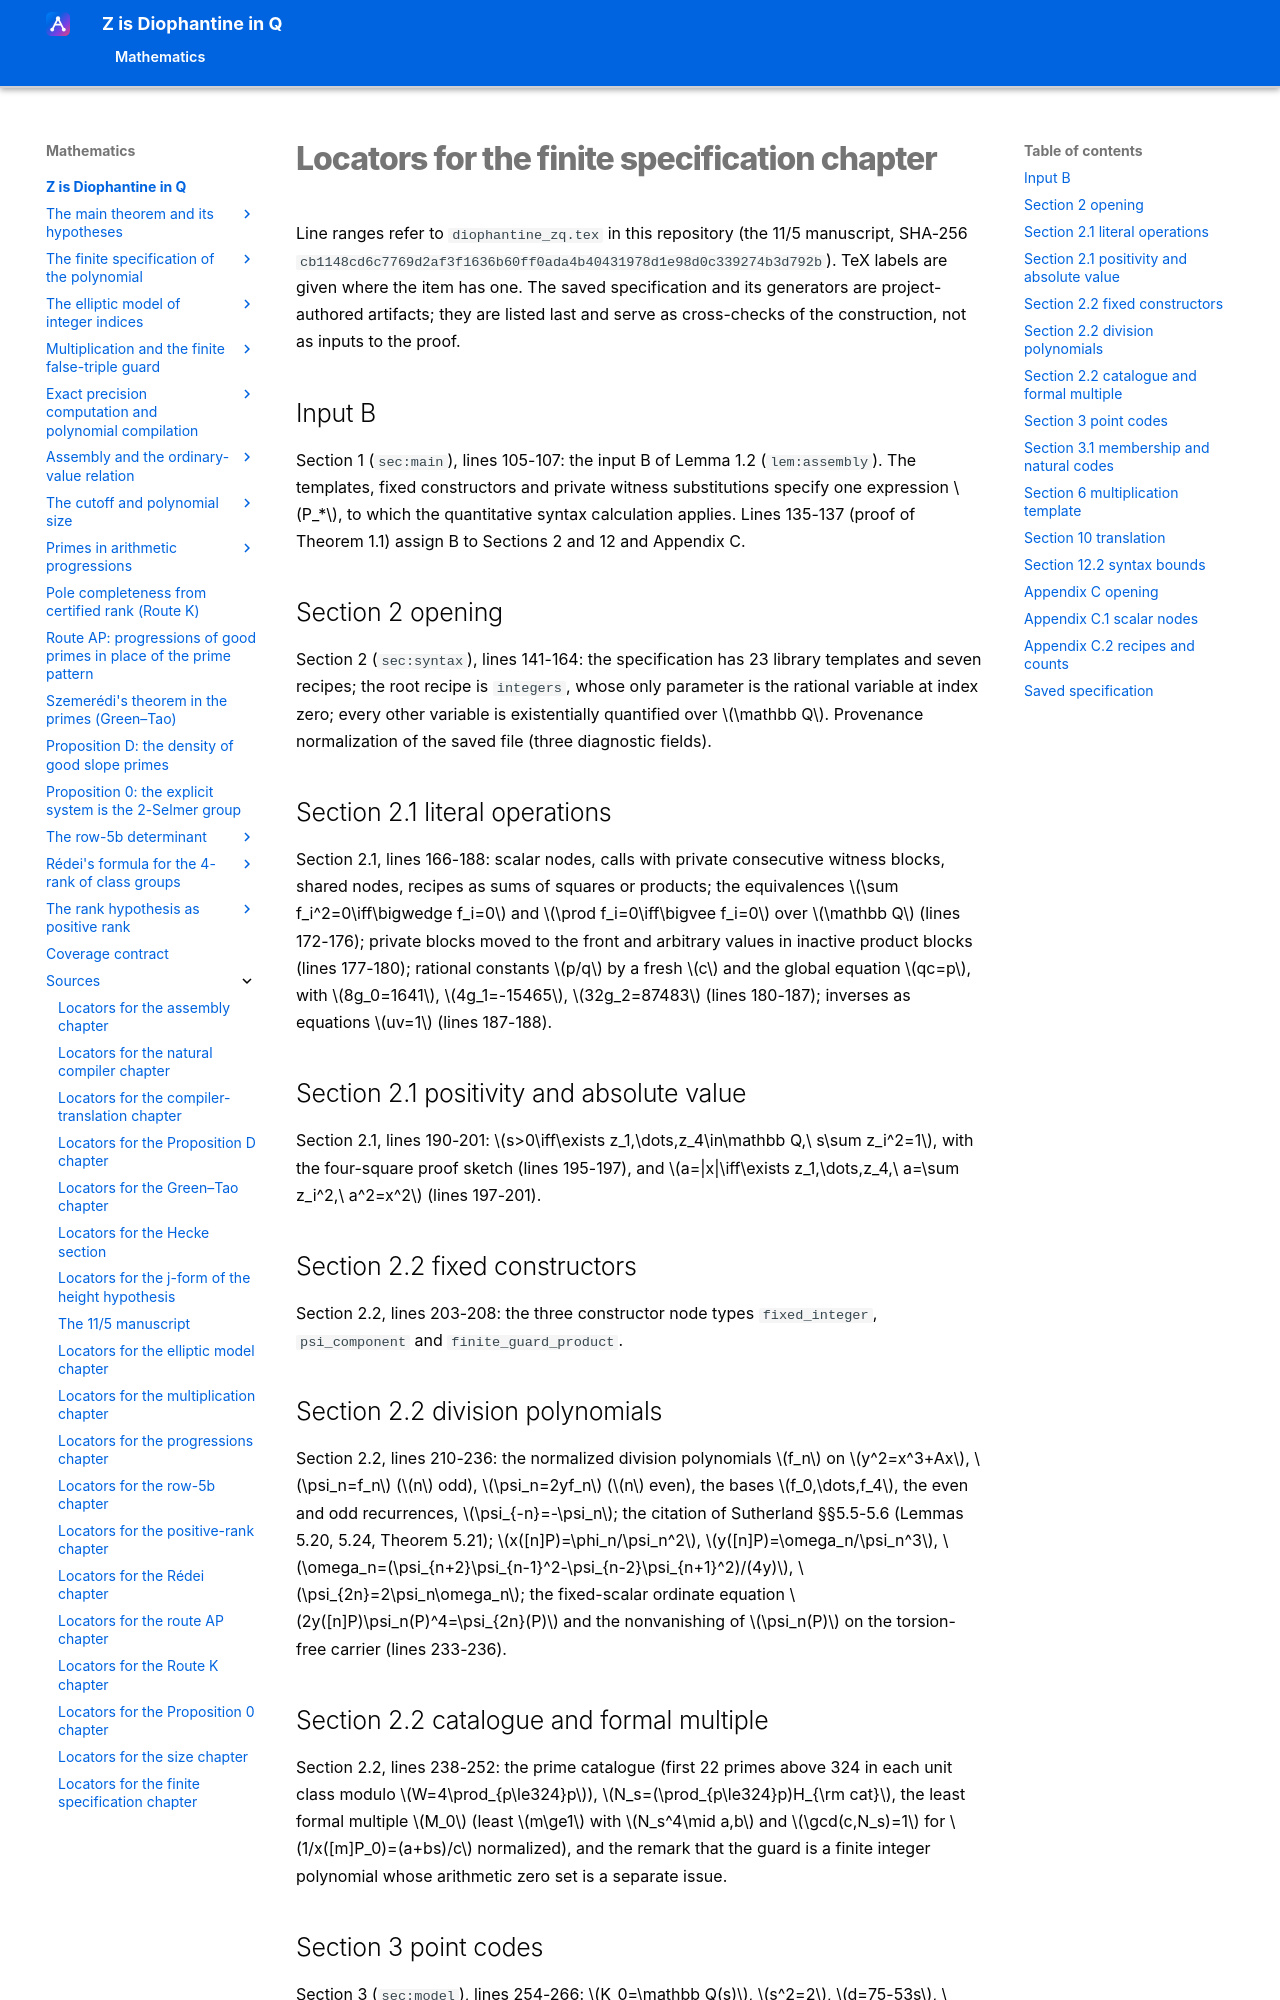

repository: Deicyde/diophantine-z-q · page: sources/syntax-locators.html · generator: mkdocs

# Locators for the finite specification chapter

Line ranges refer to `diophantine_zq.tex` in this repository (the 11/5 manuscript, SHA-256
`cb1148cd6c7769d2af3f1636b60ff0ada4b40431978d1e98d0c339274b3d792b`). TeX labels are given
where the item has one. The saved specification and its generators are project-authored
artifacts; they are listed last and serve as cross-checks of the construction, not as
inputs to the proof.

## Input B

Section 1 (`sec:main`), lines 105-107: the input B of Lemma 1.2 (`lem:assembly`). The
templates, fixed constructors and private witness substitutions specify one expression
$P_*$, to which the quantitative syntax calculation applies. Lines 135-137 (proof of
Theorem 1.1) assign B to Sections 2 and 12 and Appendix C.

## Section 2 opening

Section 2 (`sec:syntax`), lines 141-164: the specification has 23 library templates and
seven recipes; the root recipe is `integers`, whose only parameter is the rational
variable at index zero; every other variable is existentially quantified over
$\mathbb Q$. Provenance normalization of the saved file (three diagnostic fields).

## Section 2.1 literal operations

Section 2.1, lines 166-188: scalar nodes, calls with private consecutive witness blocks,
shared nodes, recipes as sums of squares or products; the equivalences
$\sum f_i^2=0\iff\bigwedge f_i=0$ and $\prod f_i=0\iff\bigvee f_i=0$ over $\mathbb Q$
(lines 172-176); private blocks moved to the front and arbitrary values in inactive
product blocks (lines 177-180); rational constants $p/q$ by a fresh $c$ and the global
equation $qc=p$, with $8g_0=1641$, $4g_1=-15465$, $32g_2=87483$ (lines 180-187);
inverses as equations $uv=1$ (lines 187-188).

## Section 2.1 positivity and absolute value

Section 2.1, lines 190-201: $s>0\iff\exists z_1,\dots,z_4\in\mathbb Q,\ s\sum z_i^2=1$,
with the four-square proof sketch (lines 195-197), and
$a=|x|\iff\exists z_1,\dots,z_4,\ a=\sum z_i^2,\ a^2=x^2$ (lines 197-201).

## Section 2.2 fixed constructors

Section 2.2, lines 203-208: the three constructor node types `fixed_integer`,
`psi_component` and `finite_guard_product`.

## Section 2.2 division polynomials

Section 2.2, lines 210-236: the normalized division polynomials $f_n$ on $y^2=x^3+Ax$,
$\psi_n=f_n$ ($n$ odd), $\psi_n=2yf_n$ ($n$ even), the bases $f_0,\dots,f_4$, the even
and odd recurrences, $\psi_{-n}=-\psi_n$; the citation of Sutherland §§5.5-5.6
(Lemmas 5.20, 5.24, Theorem 5.21); $x([n]P)=\phi_n/\psi_n^2$, $y([n]P)=\omega_n/\psi_n^3$,
$\omega_n=(\psi_{n+2}\psi_{n-1}^2-\psi_{n-2}\psi_{n+1}^2)/(4y)$, $\psi_{2n}=2\psi_n\omega_n$;
the fixed-scalar ordinate equation $2y([n]P)\psi_n(P)^4=\psi_{2n}(P)$ and the
nonvanishing of $\psi_n(P)$ on the torsion-free carrier (lines 233-236).
